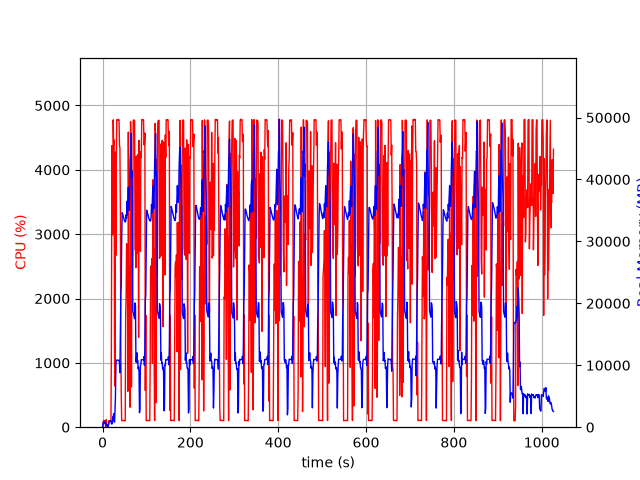

The table this chart was drawn from, first rows:
elapsed_time, nproc, cpu, mem_real, mem_virtual
3.9577484130859375e-05, 1, 0.0, 6.145, 2921
1.006, 5, 24.8, 533.6, 2530
2.017, 5, 100.1, 814.4, 2896
3.026, 4, 100.2, 736.8, 2578
4.034, 3, 101.2, 642.6, 2167
5.042, 3, 99.2, 732.8, 2279
6.05, 4, 102.1, 944.9, 2810
7.058, 4, 2.0, 430.4, 2047
8.066, 5, 117.0, 542.3, 2560
9.074, 3, 0.0, 328.6, 1709
10.08, 3, 1.0, 275.1, 1634
11.09, 4, 4.0, 379.1, 2016
12.1, 2, 0.0, 34.77, 155.4
13.11, 1, 65.4, 224.8, 1336
14.12, 1, 99.9, 494.8, 1976
15.13, 1, 100.0, 752.8, 3256
16.14, 1, 100.0, 1031, 3256
17.15, 1, 99.1, 1064, 2744
18.16, 1, 100.1, 1064, 2744
19.17, 1, 100.1, 1064, 2744
20.18, 1, 1299, 570.5, 6732
21.2, 1, 4375, 500.3, 6754
22.22, 1, 4142, 578.4, 6784
23.25, 1, 2988, 1662, 7340
24.27, 1, 4777, 1662, 7340
25.29, 1, 4382, 2174, 7340
26.31, 1, 4464, 1024, 7348
27.33, 1, 1214, 814.2, 8372
28.34, 1, 638.9, 2624, 9456
29.39, 1, 4276, 5001, 13296
30.39, 1, 2671, 9939, 23046
31.41, 1, 4170, 10833, 23046
32.43, 1, 4779, 10833, 23046
33.45, 1, 4778, 10833, 23046
34.47, 1, 4781, 10810, 23046
35.49, 1, 4772, 10810, 23046
36.51, 1, 4782, 10805, 23046
37.53, 1, 4777, 10805, 23046
38.55, 1, 4389, 10323, 23046
39.56, 1, 4335, 8795, 23652
40.57, 1, 3424, 15196, 38457
41.58, 1, 1339, 21315, 38457
42.59, 1, 503.0, 23202, 58937
43.6, 1, 100.2, 30205, 58937
44.61, 1, 103.2, 34629, 58937
45.61, 1, 103.3, 34456, 58937
46.62, 1, 104.1, 34192, 58937
47.63, 1, 104.2, 33874, 58937
48.64, 1, 103.1, 33647, 58937
49.65, 1, 102.3, 33391, 58937
50.65, 1, 100.2, 33275, 58937
51.66, 1, 101.0, 33131, 58937
52.68, 1, 1726, 33225, 58937
53.7, 1, 2052, 34308, 58937
54.71, 1, 2851, 33748, 58937
55.72, 1, 2843, 36495, 58937
56.74, 1, 2397, 34199, 58937
57.75, 1, 557.9, 37743, 83513
58.76, 1, 4586, 38760, 83513
59.78, 1, 2460, 37220, 83513
... 953 more rows
